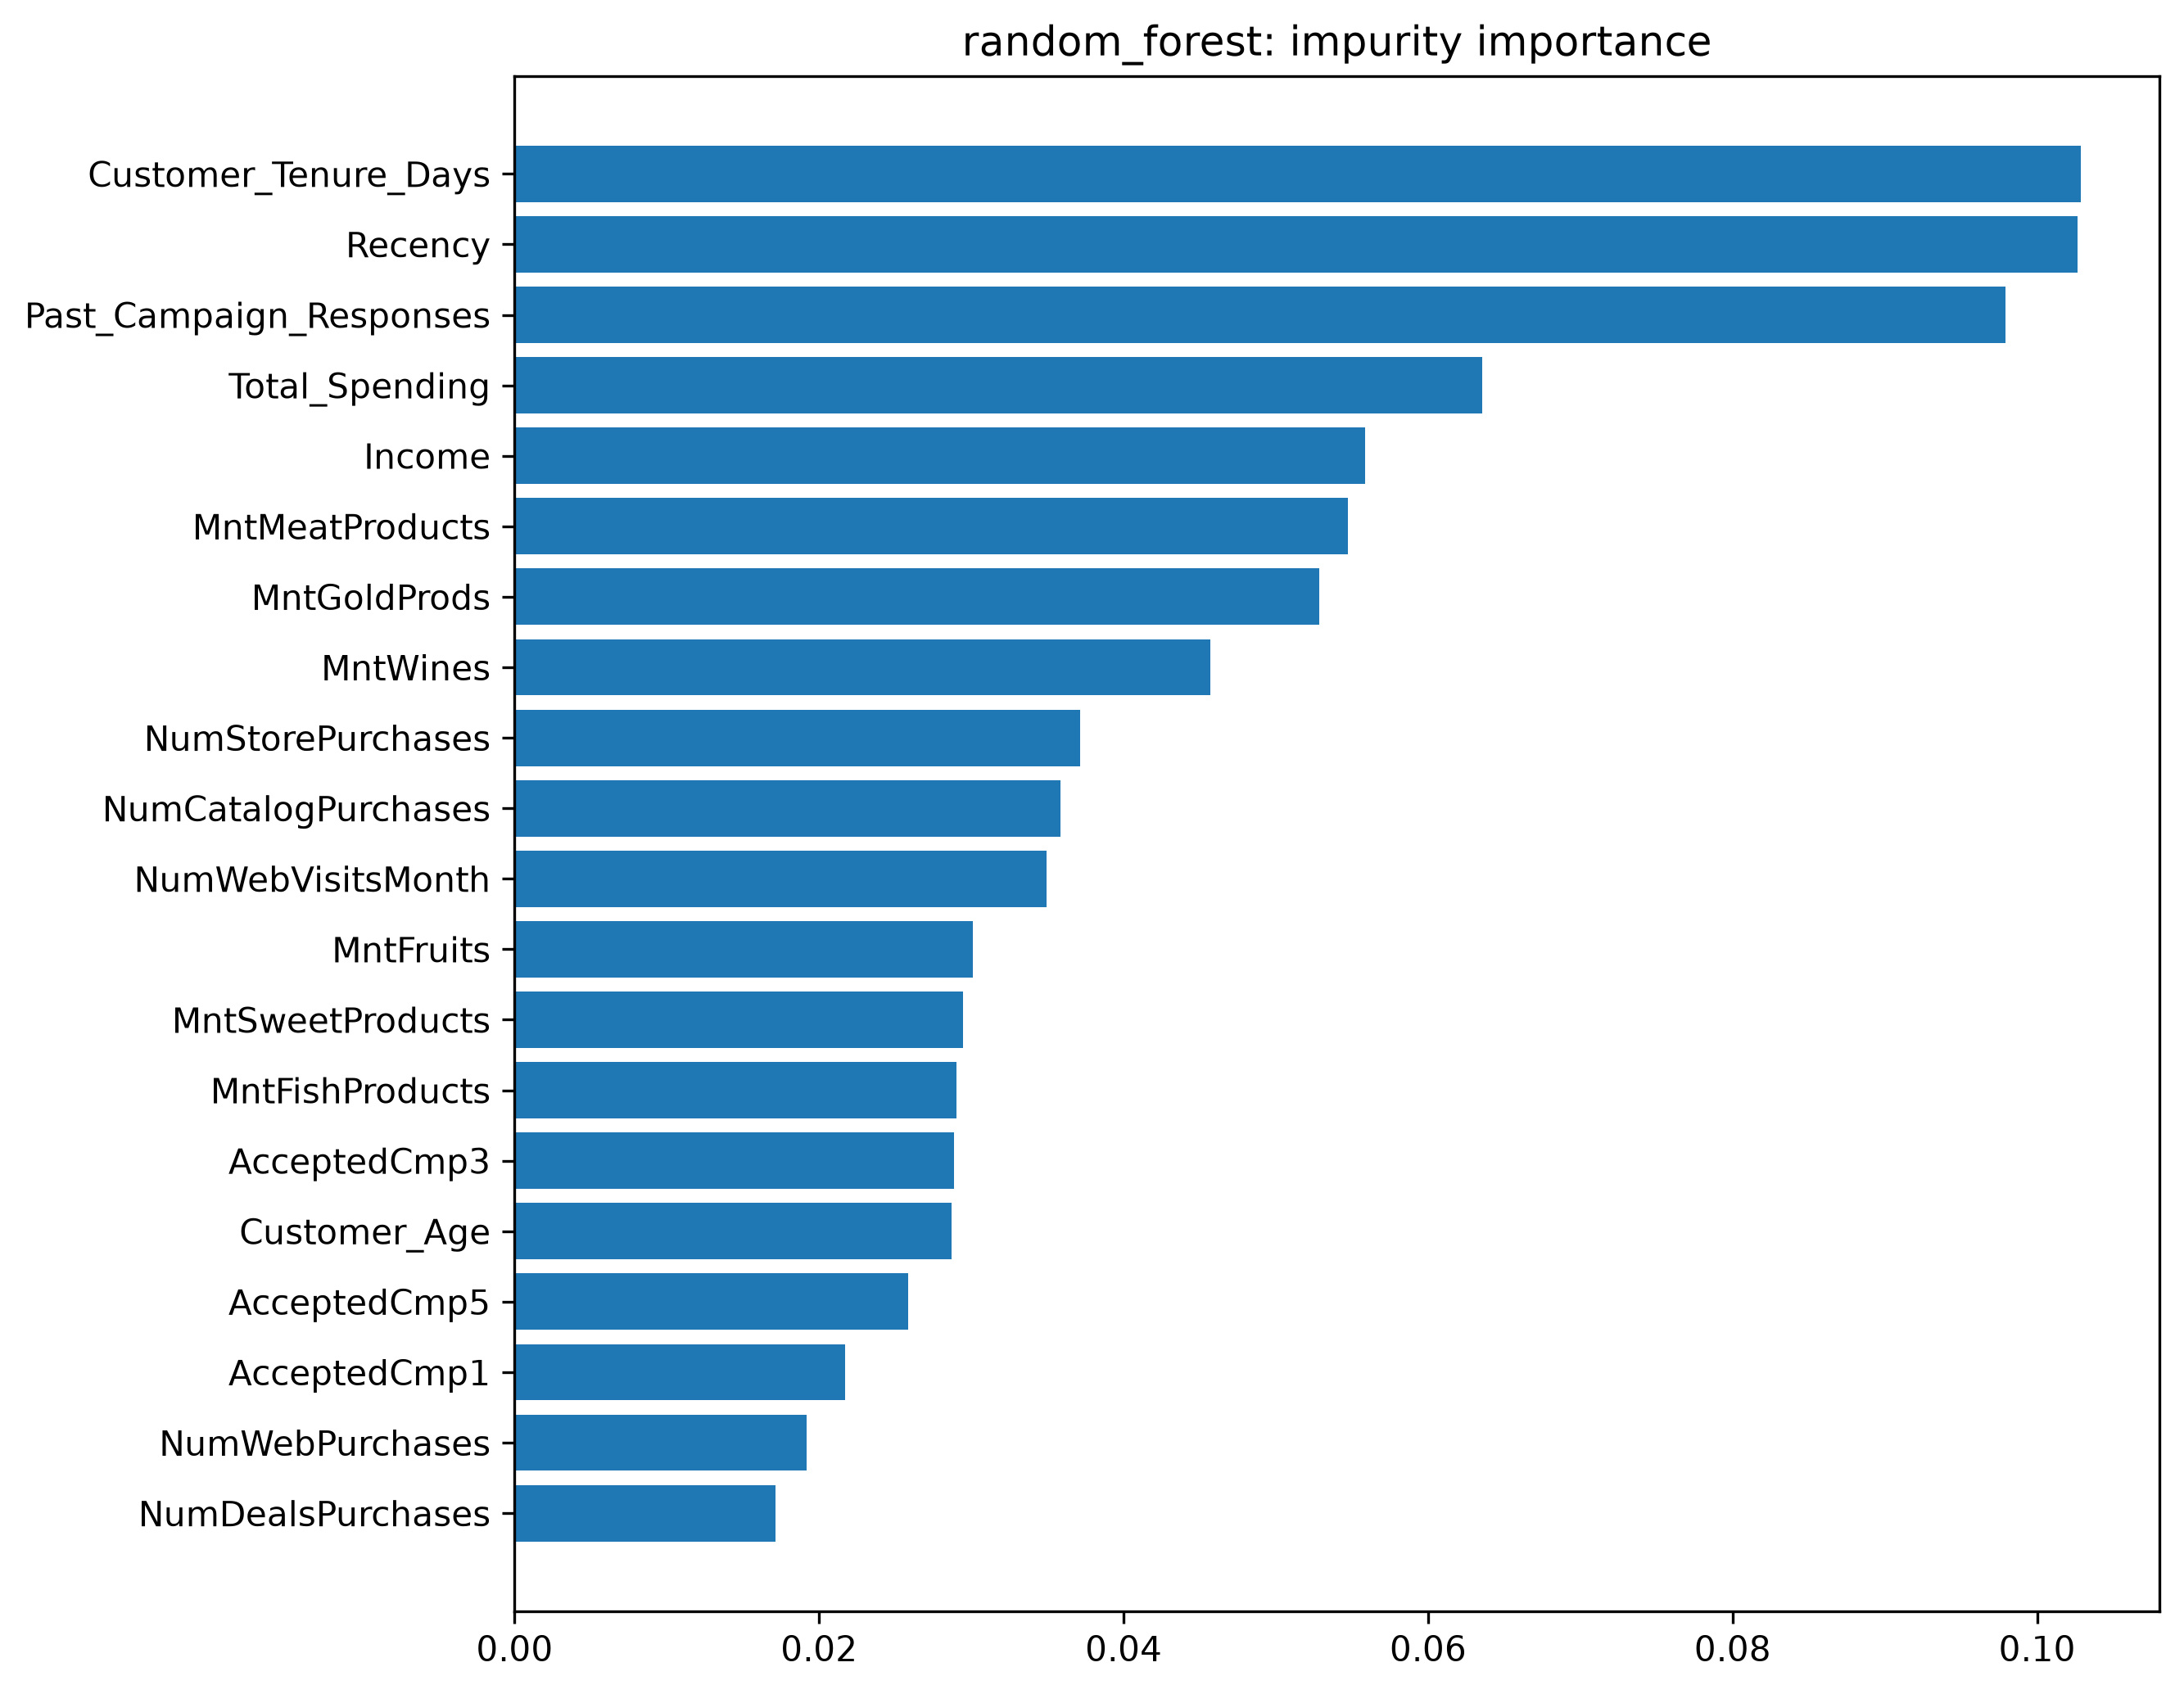

The table this chart was drawn from, first rows:
feature, importance, method, feature_space
Income, 0.05585, impurity, transformed
Kidhome, 0.006202, impurity, transformed
Teenhome, 0.01274, impurity, transformed
Recency, 0.1026, impurity, transformed
MntWines, 0.0457, impurity, transformed
MntFruits, 0.03009, impurity, transformed
MntMeatProducts, 0.05471, impurity, transformed
MntFishProducts, 0.02903, impurity, transformed
MntSweetProducts, 0.02945, impurity, transformed
MntGoldProds, 0.05283, impurity, transformed
NumDealsPurchases, 0.01716, impurity, transformed
NumWebPurchases, 0.01918, impurity, transformed
NumCatalogPurchases, 0.03585, impurity, transformed
NumStorePurchases, 0.03716, impurity, transformed
NumWebVisitsMonth, 0.03495, impurity, transformed
AcceptedCmp3, 0.02885, impurity, transformed
AcceptedCmp4, 0.003594, impurity, transformed
AcceptedCmp5, 0.02587, impurity, transformed
AcceptedCmp1, 0.02169, impurity, transformed
AcceptedCmp2, 0.0009854, impurity, transformed
Complain, 1.4552975510436754e-05, impurity, transformed
Customer_Age, 0.0287, impurity, transformed
Total_Spending, 0.06354, impurity, transformed
Number_of_Children, 0.0131, impurity, transformed
Past_Campaign_Responses, 0.09791, impurity, transformed
Customer_Tenure_Days, 0.1029, impurity, transformed
Education_2n Cycle, 0.001553, impurity, transformed
Education_Basic, 0.001273, impurity, transformed
Education_Graduation, 0.007515, impurity, transformed
Education_Master, 0.002226, impurity, transformed
Education_PhD, 0.009749, impurity, transformed
Marital_Status_Absurd, 0.0, impurity, transformed
Marital_Status_Alone, 0.0, impurity, transformed
Marital_Status_Divorced, 0.002593, impurity, transformed
Marital_Status_Married, 0.008737, impurity, transformed
Marital_Status_Single, 0.007669, impurity, transformed
Marital_Status_Together, 0.007142, impurity, transformed
Marital_Status_Widow, 0.0008704, impurity, transformed
Marital_Status_YOLO, 0.0, impurity, transformed
